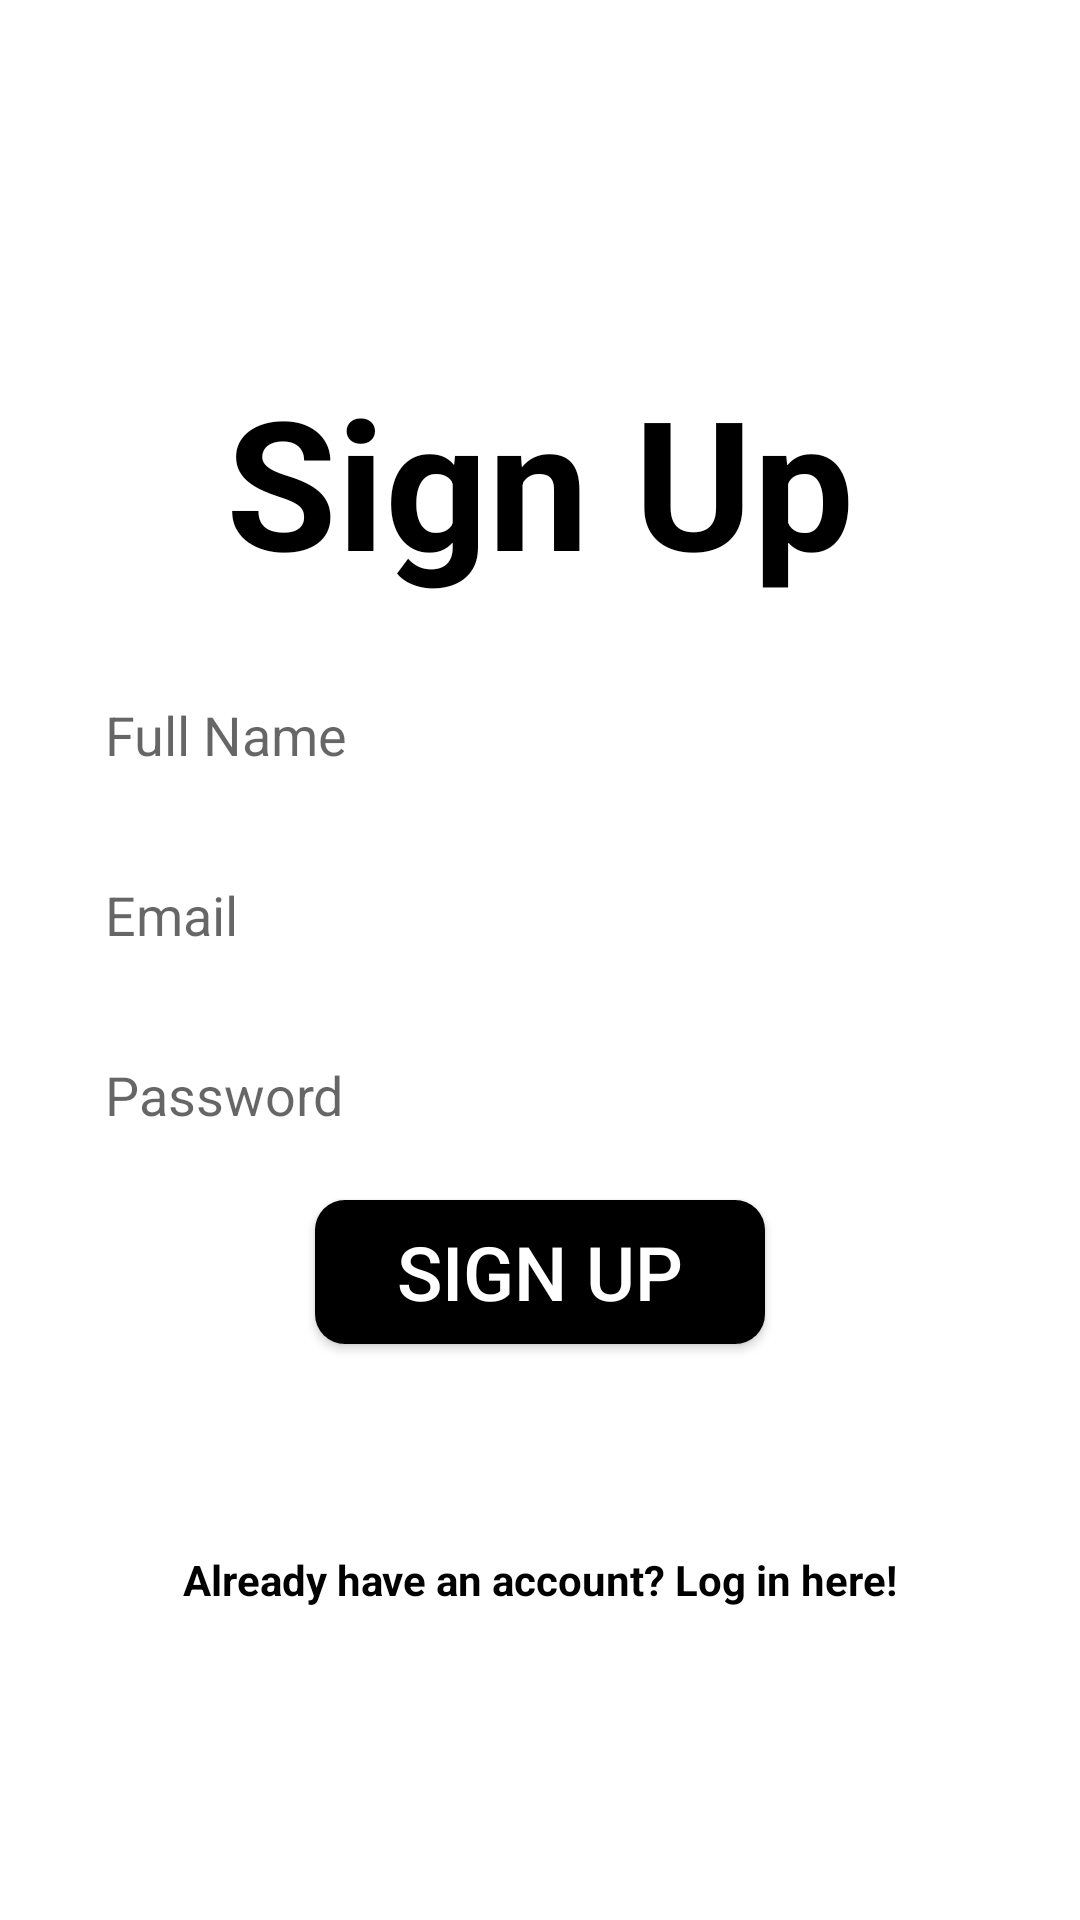

Android layout source for this screen:
<!-- AndroidManifest.xml: application theme Theme.MDS -->
<!-- res/layout/activity_sign_up.xml -->
<?xml version="1.0" encoding="utf-8"?>
<RelativeLayout xmlns:android="http://schemas.android.com/apk/res/android"
    xmlns:app="http://schemas.android.com/apk/res-auto"
    xmlns:tools="http://schemas.android.com/tools"
    android:layout_width="match_parent"
    android:layout_height="match_parent"
    tools:context=".SignUp">

    <TextView
        android:id="@+id/text_view_id"
        android:layout_height="wrap_content"
        android:layout_width="wrap_content"
        android:text="Sign Up"
        android:layout_marginTop="120dp"
        android:layout_centerHorizontal="true"
        android:textColor="@color/black"
        android:textSize="60dp"
        android:textStyle="bold"/>


    <EditText
        android:id="@+id/user_name"
        android:layout_width="match_parent"
        android:layout_height="50dp"
        android:layout_below="@+id/text_view_id"
        android:layout_marginTop="20dp"
        android:hint="Full Name"
        android:paddingLeft="15dp"
        android:background="@drawable/edit_background"
        android:layout_marginLeft="20dp"
        android:layout_marginRight="20dp"/>

    <EditText
        android:id="@+id/edit_email"
        android:layout_width="match_parent"
        android:layout_height="50dp"
        android:layout_below="@+id/user_name"
        android:layout_marginTop="10dp"
        android:hint="Email"
        android:paddingLeft="15dp"
        android:background="@drawable/edit_background"
        android:layout_marginLeft="20dp"
        android:layout_marginRight="20dp"/>
    <EditText
        android:id="@+id/edit_password"
        android:layout_width="match_parent"
        android:layout_height="50dp"
        android:layout_below="@id/edit_email"
        android:layout_marginTop="10dp"
        android:hint="Password"
        android:inputType="textPassword"
        android:paddingLeft="15dp"
        android:background="@drawable/edit_background"
        android:layout_marginLeft="20dp"
        android:layout_marginRight="20dp"/>

    <Button
        android:id="@+id/btnSignUp"
        android:layout_width="150dp"
        android:layout_height="wrap_content"
        android:layout_below="@id/edit_password"
        android:layout_centerHorizontal="true"
        android:layout_marginTop="10dp"
        android:background="@drawable/button_background"
        android:text="Sign Up"
        android:textColor="@color/white"
        android:textSize="25dp"
        app:backgroundTint="@color/black"/>
    <TextView
        android:id="@+id/loginText"
        android:layout_width="wrap_content"
        android:layout_height="wrap_content"
        android:layout_below="@+id/btnSignUp"
        android:layout_marginTop="69dp"
        android:layout_centerHorizontal="true"
        android:text="Already have an account? Log in here!"
        android:textColor="#000000"
        android:textSize="14sp"
        android:textStyle="bold" />


</RelativeLayout>
<!-- resources referenced by this layout -->
<resources>
  <color name="black">#FF000000</color>
  <color name="white">#FFFFFFFF</color>
  <!-- drawable button_background (drawable) -->
  <?xml version="1.0" encoding="utf-8"?>
  <shape xmlns:android="http://schemas.android.com/apk/res/android">
      <corners android:radius="10dp"/>
      <solid android:color="@color/black" android:width="4dp"/>
  </shape>
  <style name="Theme.MDS" parent="Theme.MaterialComponents.DayNight.DarkActionBar">
          
          <item name="colorPrimary">@color/purple_500</item>
          <item name="colorPrimaryVariant">@color/purple_700</item>
          <item name="colorOnPrimary">@color/white</item>
          
          <item name="colorSecondary">@color/teal_200</item>
          <item name="colorSecondaryVariant">@color/teal_700</item>
          <item name="colorOnSecondary">@color/black</item>
          
          <item name="android:statusBarColor" tools:targetApi="l">?attr/colorPrimaryVariant</item>
          
      </style>
  <color name="purple_500">#FF6200EE</color>
  <color name="purple_700">#FF3700B3</color>
  <color name="teal_200">#FF03DAC5</color>
  <color name="teal_700">#FF018786</color>
</resources>
